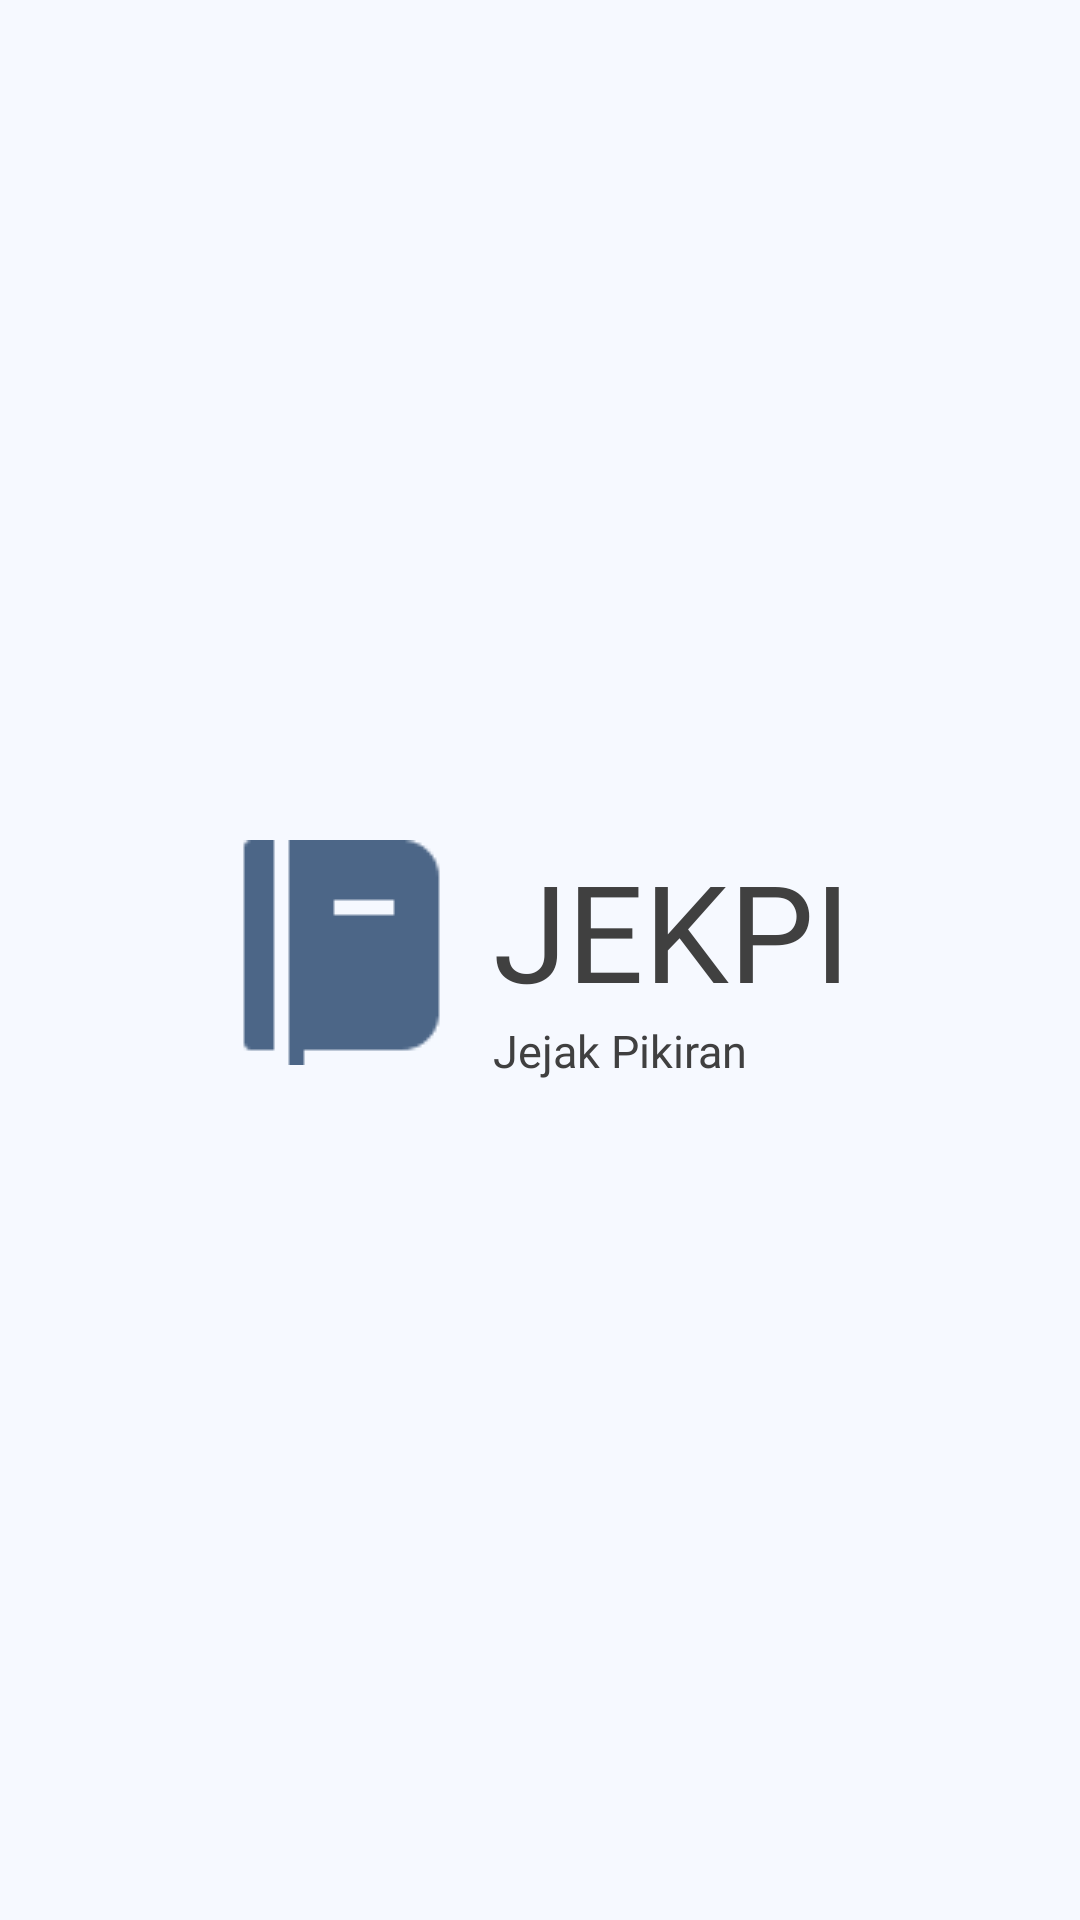

The Android layout XML behind this screen, and the referenced resources:
<!-- AndroidManifest.xml: application theme Theme.Jekpi -->
<!-- res/layout/activity_splash.xml -->
<?xml version="1.0" encoding="utf-8"?>
<androidx.constraintlayout.widget.ConstraintLayout xmlns:android="http://schemas.android.com/apk/res/android"
    xmlns:app="http://schemas.android.com/apk/res-auto"
    xmlns:tools="http://schemas.android.com/tools"
    android:layout_width="match_parent"
    android:layout_height="match_parent"
    android:background="@color/default_background"
    tools:context=".view.activity.SplashActivity">

    <LinearLayout
        android:layout_width="wrap_content"
        android:layout_height="wrap_content"
        android:orientation="horizontal"
        app:layout_constraintLeft_toLeftOf="parent"
        app:layout_constraintRight_toRightOf="parent"
        app:layout_constraintBottom_toBottomOf="parent"
        app:layout_constraintTop_toTopOf="parent"
        >
        <ImageView
            android:layout_width="75dp"
            android:layout_height="75dp"
            android:src="@drawable/jekpi_icon"
            android:layout_marginEnd="13dp"
            />

        <LinearLayout
            android:layout_width="wrap_content"
            android:layout_height="wrap_content"
            android:orientation="vertical"
            >
            <TextView
                android:layout_width="wrap_content"
                android:layout_height="wrap_content"
                android:fontFamily="@font/concert_one"
                android:text="jekpi"
                android:textAllCaps="true"
                android:textColor="@color/default_font"
                android:textSize="45sp"
                />

            <TextView
                android:layout_width="wrap_content"
                android:layout_height="wrap_content"
                android:fontFamily="@font/poppins"
                android:text="Jejak Pikiran"
                android:textColor="@color/default_font"
                android:textSize="15sp" />
        </LinearLayout>
    </LinearLayout>
    <com.airbnb.lottie.LottieAnimationView
        android:layout_width="match_parent"
        android:layout_height="match_parent"
        android:alpha="0"
        app:lottie_fileName="background_splash_jekpi.json"
        app:lottie_loop="false"
        app:lottie_autoPlay="true"
        app:layout_constraintLeft_toLeftOf="parent"
        app:layout_constraintRight_toRightOf="parent"
        app:layout_constraintTop_toTopOf="parent"
        app:layout_constraintBottom_toBottomOf="parent"
        />

</androidx.constraintlayout.widget.ConstraintLayout>
<!-- resources referenced by this layout -->
<resources>
  <color name="default_background">#F6F9FF</color>
  <color name="default_font">#404040</color>
  <!-- drawable jekpi_icon: png bitmap (drawable, 636 bytes) -->
  <style name="Theme.Jekpi" parent="Base.Theme.Jekpi" />
  <style name="Base.Theme.Jekpi" parent="Theme.Material3.Light.NoActionBar">
          
          
          <item name="colorPrimary">@color/brand_primary</item>
      </style>
  <color name="brand_primary">#4C6687</color>
</resources>
